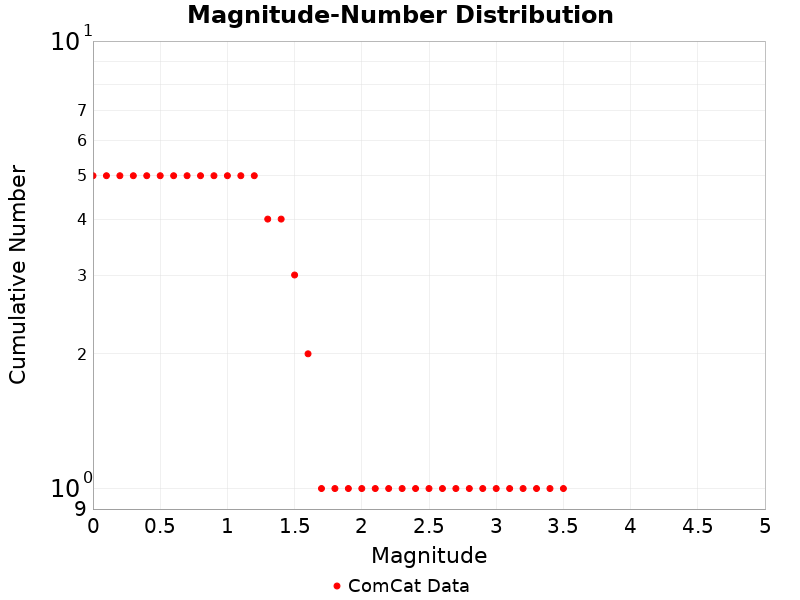

Values plotted in this chart, from the file beside it:
Magnitude, ComCat Data
0.0, 5.0
0.1, 5.0
0.2, 5.0
0.3, 5.0
0.4, 5.0
0.5, 5.0
0.6, 5.0
0.7, 5.0
0.8, 5.0
0.9, 5.0
1.0, 5.0
1.1, 5.0
1.2, 5.0
1.3, 4.0
1.4, 4.0
1.5, 3.0
1.6, 2.0
1.7, 1.0
1.8, 1.0
1.9, 1.0
2.0, 1.0
2.1, 1.0
2.2, 1.0
2.3, 1.0
2.4, 1.0
2.5, 1.0
2.6, 1.0
2.7, 1.0
2.8, 1.0
2.9, 1.0
3.0, 1.0
3.1, 1.0
3.2, 1.0
3.3, 1.0
3.4, 1.0
3.5, 1.0
3.6, 0.0
3.7, 0.0
3.8, 0.0
3.9, 0.0
4.0, 0.0
4.1, 0.0
4.2, 0.0
4.3, 0.0
4.4, 0.0
4.5, 0.0
4.6, 0.0
4.7, 0.0
4.8, 0.0
4.9, 0.0
5.0, 0.0
5.1, 0.0
5.2, 0.0
5.3, 0.0
5.4, 0.0
5.5, 0.0
5.6, 0.0
5.7, 0.0
5.8, 0.0
5.9, 0.0
... 29 more rows
